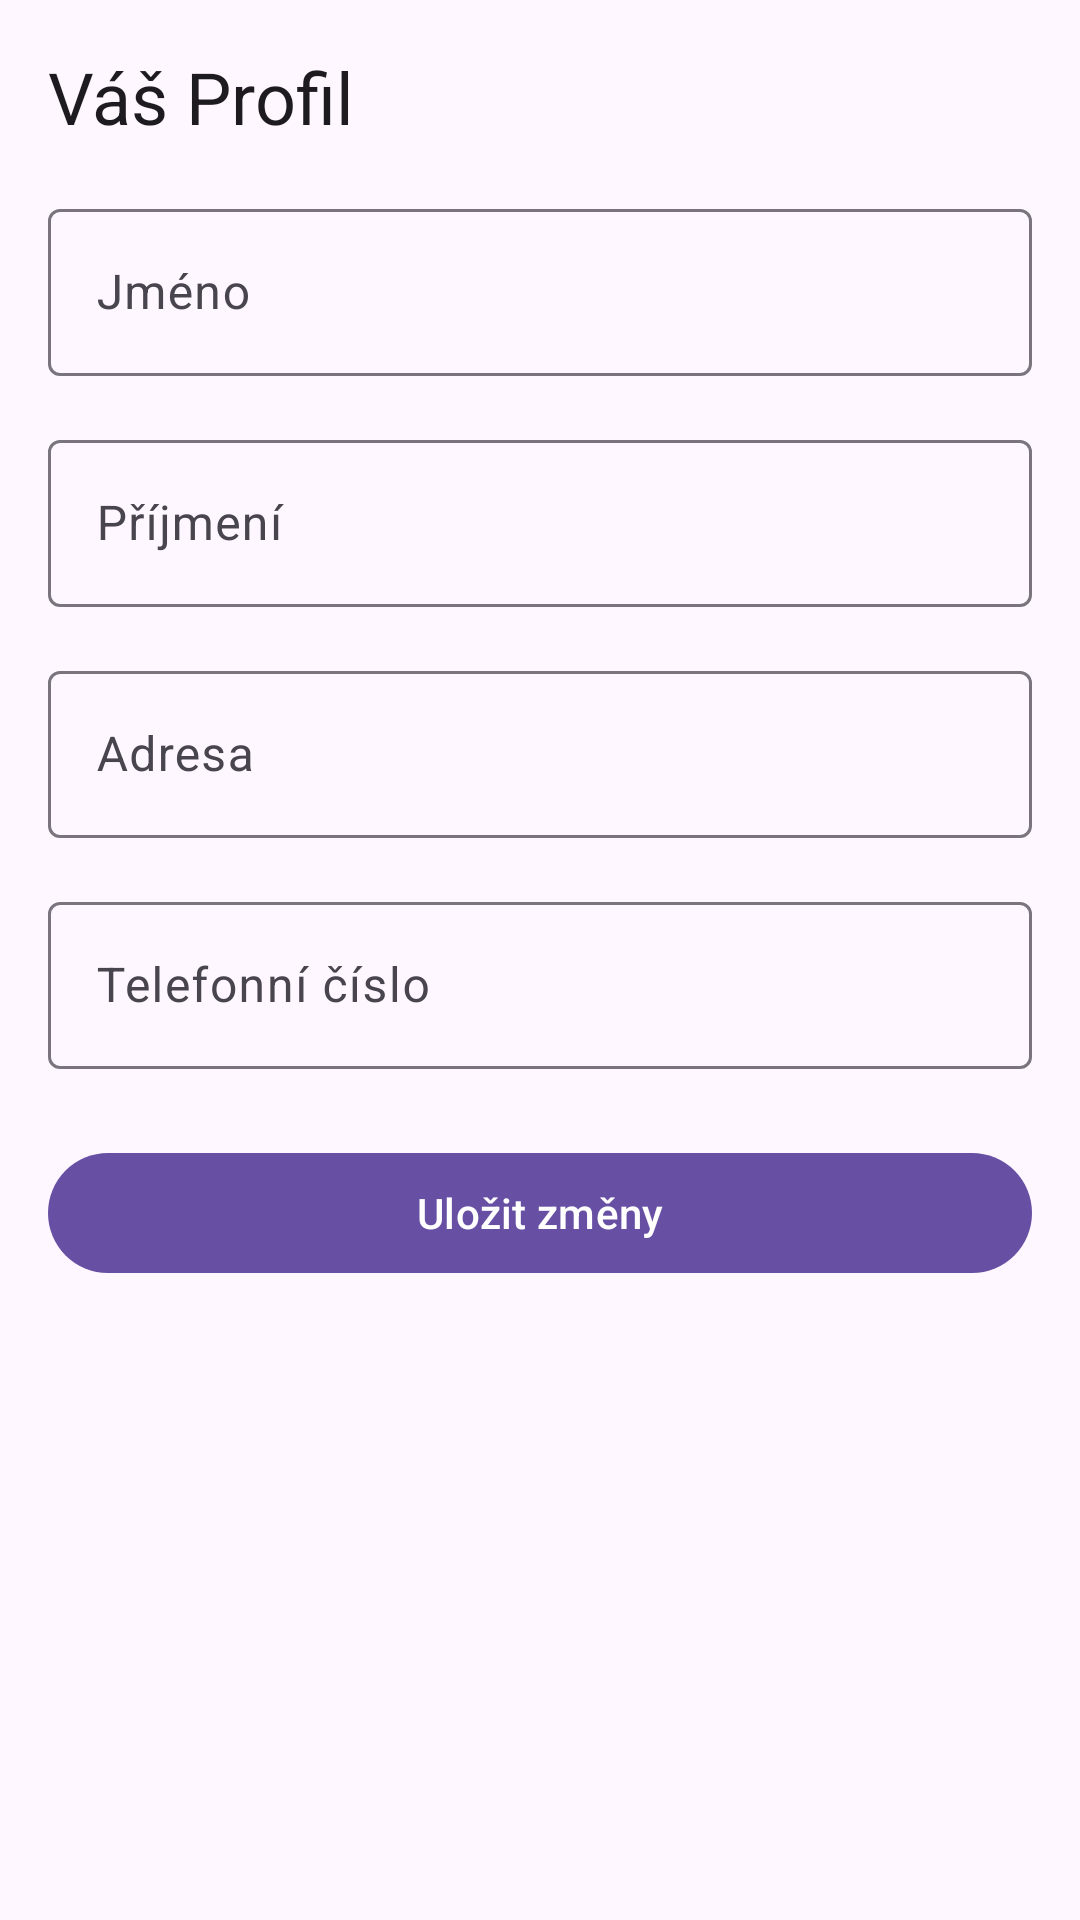

Here is an Android app screen rendered from its layout file. Give the layout XML and the strings, colors and styles it references.
<!-- AndroidManifest.xml: application theme Theme.Odecty -->
<!-- res/layout/fragment_profile.xml -->
<?xml version="1.0" encoding="utf-8"?>
<androidx.constraintlayout.widget.ConstraintLayout xmlns:android="http://schemas.android.com/apk/res/android"
    xmlns:app="http://schemas.android.com/apk/res-auto"
    xmlns:tools="http://schemas.android.com/tools"
    android:layout_width="match_parent"
    android:layout_height="match_parent"
    android:padding="16dp"
    tools:context=".ui.profile.ProfileFragment">

    <TextView
        android:id="@+id/profileTitle"
        android:layout_width="0dp"
        android:layout_height="wrap_content"
        android:text="@string/profile_title"
        android:textAppearance="@style/TextAppearance.MaterialComponents.Headline5"
        app:layout_constraintEnd_toEndOf="parent"
        app:layout_constraintStart_toStartOf="parent"
        app:layout_constraintTop_toTopOf="parent" />

    <com.google.android.material.textfield.TextInputLayout
        android:id="@+id/nameLayout"
        android:layout_width="0dp"
        android:layout_height="wrap_content"
        android:layout_marginTop="16dp"
        android:hint="@string/user_info_name_hint"
        app:layout_constraintEnd_toEndOf="parent"
        app:layout_constraintStart_toStartOf="parent"
        app:layout_constraintTop_toBottomOf="@id/profileTitle">

        <com.google.android.material.textfield.TextInputEditText
            android:id="@+id/nameEditText"
            android:layout_width="match_parent"
            android:layout_height="wrap_content"
            android:inputType="textPersonName" />
    </com.google.android.material.textfield.TextInputLayout>

    <com.google.android.material.textfield.TextInputLayout
        android:id="@+id/surnameLayout"
        android:layout_width="0dp"
        android:layout_height="wrap_content"
        android:layout_marginTop="16dp"
        android:hint="@string/user_info_surname_hint"
        app:layout_constraintEnd_toEndOf="parent"
        app:layout_constraintStart_toStartOf="parent"
        app:layout_constraintTop_toBottomOf="@id/nameLayout">

        <com.google.android.material.textfield.TextInputEditText
            android:id="@+id/surnameEditText"
            android:layout_width="match_parent"
            android:layout_height="wrap_content"
            android:inputType="textPersonName" />
    </com.google.android.material.textfield.TextInputLayout>

    <com.google.android.material.textfield.TextInputLayout
        android:id="@+id/addressLayout"
        android:layout_width="0dp"
        android:layout_height="wrap_content"
        android:layout_marginTop="16dp"
        android:hint="@string/user_info_address_hint"
        app:layout_constraintEnd_toEndOf="parent"
        app:layout_constraintStart_toStartOf="parent"
        app:layout_constraintTop_toBottomOf="@id/surnameLayout">

        <com.google.android.material.textfield.TextInputEditText
            android:id="@+id/addressEditText"
            android:layout_width="match_parent"
            android:layout_height="wrap_content"
            android:inputType="textPostalAddress" />
    </com.google.android.material.textfield.TextInputLayout>

    <com.google.android.material.textfield.TextInputLayout
        android:id="@+id/phoneLayout"
        android:layout_width="0dp"
        android:layout_height="wrap_content"
        android:layout_marginTop="16dp"
        android:hint="@string/user_info_phone_hint"
        app:layout_constraintEnd_toEndOf="parent"
        app:layout_constraintStart_toStartOf="parent"
        app:layout_constraintTop_toBottomOf="@id/addressLayout">

        <com.google.android.material.textfield.TextInputEditText
            android:id="@+id/phoneEditText"
            android:layout_width="match_parent"
            android:layout_height="wrap_content"
            android:inputType="phone" />
    </com.google.android.material.textfield.TextInputLayout>
    <com.google.android.material.button.MaterialButton
        android:id="@+id/saveButton"
        android:layout_width="0dp"
        android:layout_height="wrap_content"
        android:layout_marginTop="24dp"
        android:text="@string/profile_save_changes"
        app:layout_constraintEnd_toEndOf="parent"
        app:layout_constraintStart_toStartOf="parent"
        app:layout_constraintTop_toBottomOf="@id/phoneLayout" />

    <ProgressBar
        android:id="@+id/progressBar"
        android:layout_width="wrap_content"
        android:layout_height="wrap_content"
        android:visibility="gone"
        app:layout_constraintTop_toTopOf="parent"
        app:layout_constraintBottom_toBottomOf="parent"
        app:layout_constraintStart_toStartOf="parent"
        app:layout_constraintEnd_toEndOf="parent"
        tools:visibility="visible"/>

</androidx.constraintlayout.widget.ConstraintLayout>
<!-- resources referenced by this layout -->
<resources>
  <string name="profile_save_changes">Uložit změny</string>
  <string name="profile_title">Váš Profil</string>
  <string name="user_info_address_hint">Adresa</string>
  <string name="user_info_name_hint">Jméno</string>
  <string name="user_info_phone_hint">Telefonní číslo</string>
  <string name="user_info_surname_hint">Příjmení</string>
  <style name="Theme.Odecty" parent="Base.Theme.Odecty" />
  <style name="Base.Theme.Odecty" parent="Theme.Material3.DayNight.NoActionBar">
          <item name="android:windowLightStatusBar">true</item>
      </style>
</resources>
